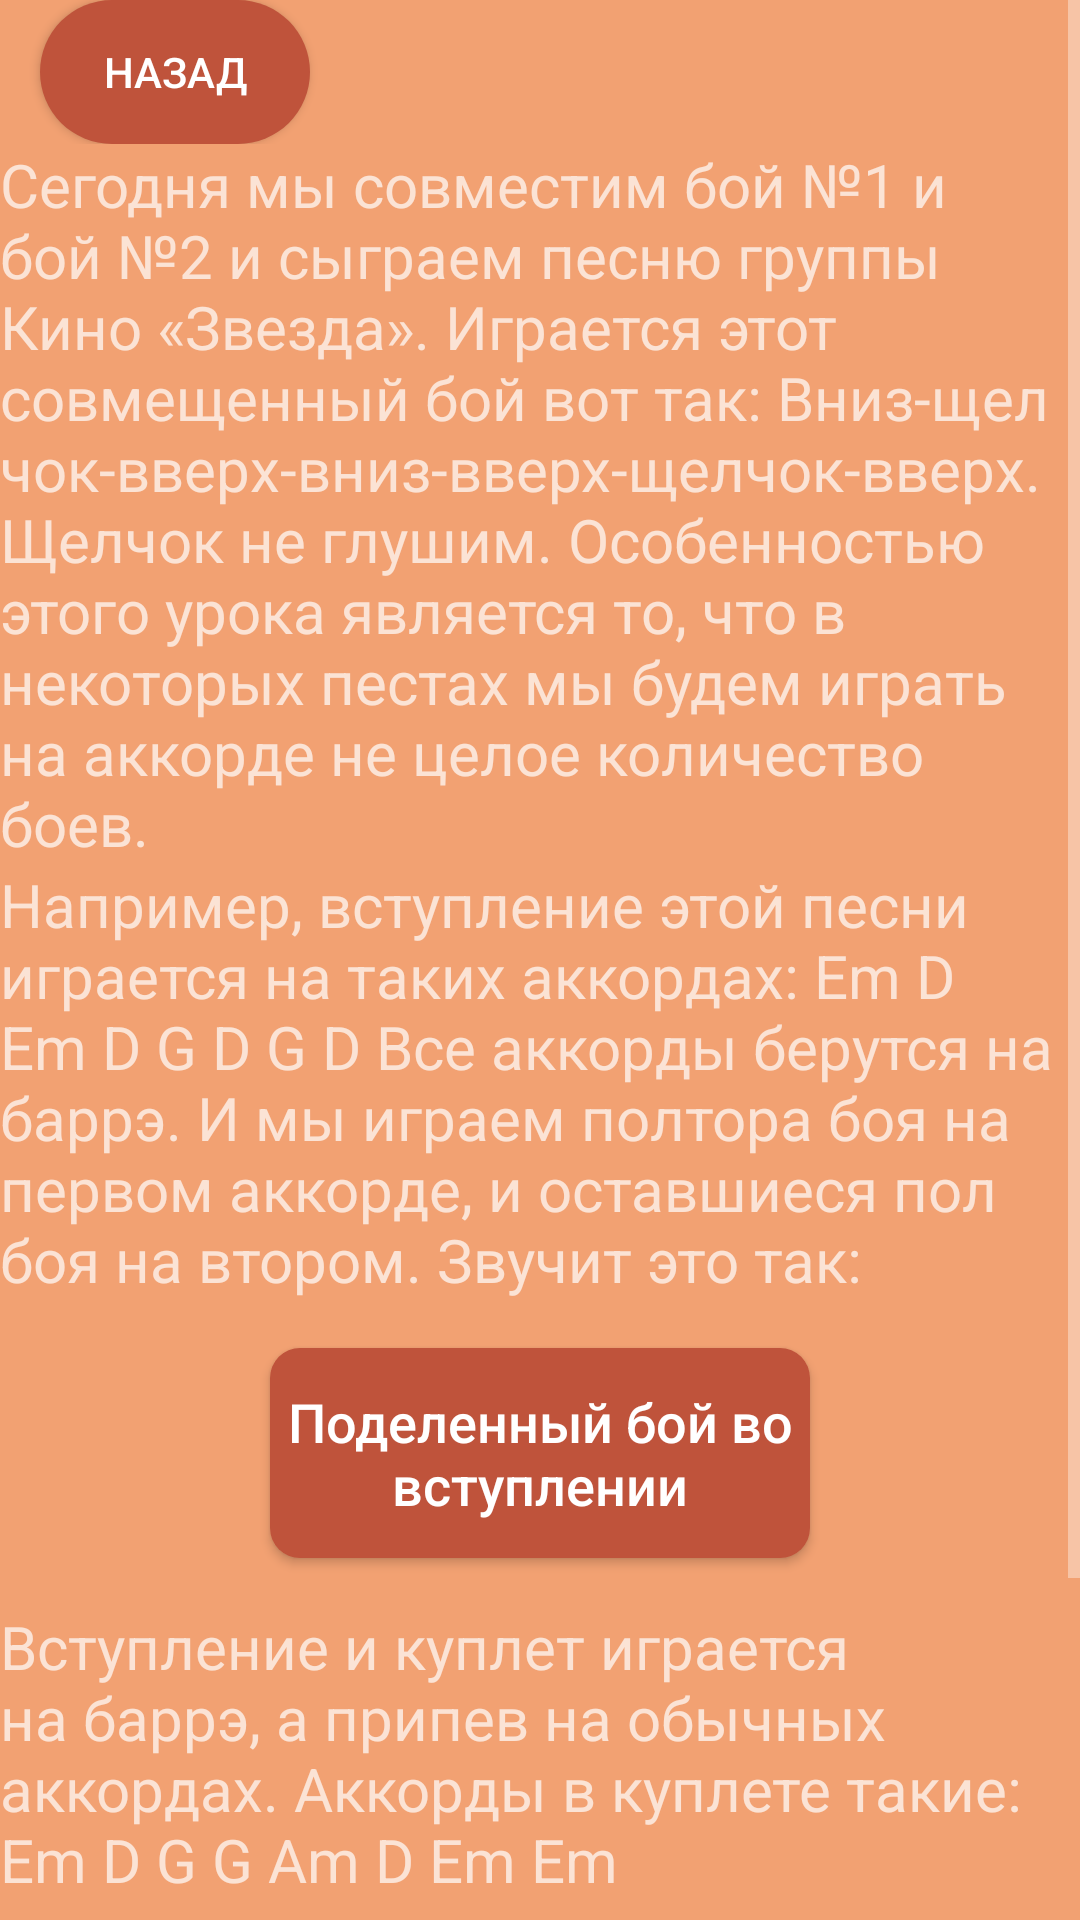

Reconstruct the res/layout file that produces this screen, plus the resources it refers to.
<!-- AndroidManifest.xml: application theme Theme.AppCompat.NoActionBar -->
<!-- res/layout/lesson_eighteen.xml -->
<?xml version="1.0" encoding="utf-8"?>
<ScrollView xmlns:android="http://schemas.android.com/apk/res/android"
    xmlns:app="http://schemas.android.com/apk/res-auto"
    android:layout_width="match_parent"
    android:layout_height="match_parent"
    android:background="@color/background_color">
    <LinearLayout android:layout_width="match_parent"
        android:layout_height="wrap_content"
        android:background="@color/background_color"
        android:orientation="vertical">

        <androidx.constraintlayout.widget.ConstraintLayout

            android:layout_width="match_parent"
            android:layout_height="wrap_content">

            <androidx.appcompat.widget.AppCompatButton
                android:id="@+id/back"
                android:layout_width="90dp"
                android:layout_height="wrap_content"
                android:text="@string/back"
                android:background="@drawable/custom_button"
                app:backgroundTint="@color/back"
                app:layout_constraintBottom_toBottomOf="parent"
                app:layout_constraintEnd_toEndOf="parent"
                app:layout_constraintHorizontal_bias="0.049"
                app:layout_constraintStart_toStartOf="parent"
                app:layout_constraintTop_toTopOf="parent"
                app:layout_constraintVertical_bias="0.023" />
        </androidx.constraintlayout.widget.ConstraintLayout>

        <LinearLayout
            android:layout_width="wrap_content"
            android:layout_height="wrap_content"
            android:background="@color/background_color"
            android:orientation="vertical">



            <TextView
                android:layout_width="wrap_content"
                android:layout_height="wrap_content"
                android:text="@string/lessonEighteen1"
                android:textSize="20sp" />
        </LinearLayout>



        <TextView
            android:layout_width="wrap_content"
            android:layout_height="wrap_content"
            android:text="@string/lessonEighteen2"
            android:textSize="20sp" />



        <androidx.constraintlayout.widget.ConstraintLayout
            android:layout_width="match_parent"
            android:layout_height="wrap_content">


            <androidx.appcompat.widget.AppCompatButton
                android:id="@+id/buttonPodelennyBoi"
                android:layout_width="180dp"
                android:layout_height="70dp"
                android:layout_marginStart="16dp"
                android:layout_marginLeft="16dp"
                android:layout_marginTop="16dp"
                android:layout_marginEnd="16dp"
                android:layout_marginRight="16dp"
                android:layout_marginBottom="16dp"
                android:background="@drawable/rectangle_rounded"
                app:backgroundTint="@color/back"
                android:text="@string/lessonEighteen3"
                android:textAllCaps="false"
                android:textSize="18sp"
                app:layout_constraintBottom_toBottomOf="parent"
                app:layout_constraintEnd_toEndOf="parent"
                app:layout_constraintStart_toStartOf="parent"
                app:layout_constraintTop_toTopOf="parent" />

        </androidx.constraintlayout.widget.ConstraintLayout>

        <TextView
            android:layout_width="wrap_content"
            android:layout_height="wrap_content"
            android:text="@string/lessonEighteen4"
            android:textSize="20sp" />



        <TextView
            android:layout_width="wrap_content"
            android:layout_height="wrap_content"
            android:text="@string/lessonEighteen5"
            android:textSize="20sp" />


    </LinearLayout>


</ScrollView>
<!-- resources referenced by this layout -->
<resources>
  <color name="back">#BF533B</color>
  <color name="background_color">#F2A172</color>
  <!-- drawable custom_button (drawable) -->
  <?xml version="1.0" encoding="utf-8"?>
  <ripple xmlns:android="http://schemas.android.com/apk/res/android"
      android:color="@color/white">
  
      <item
          android:id="@+id/masked">
  
          <shape android:shape="rectangle">
              <solid android:color="@color/black"/>
              <corners android:radius="999dp"/>
          </shape>
      </item>
  
  </ripple>
  <!-- drawable rectangle_rounded (drawable-v24) -->
  <?xml version="1.0" encoding="utf-8"?>
  <selector xmlns:android="http://schemas.android.com/apk/res/android">
      xmlns:android="http://schemas.android.com/apk/res/android">
      <item>
          <shape>
              <solid android:color="@color/botton_color"/>
              <corners android:radius="10.0dip" />
          </shape>
      </item>
  </selector>
  <string name="back">Назад</string>
  <string name="lessonEighteen1">Сегодня мы совместим бой №1 и бой №2 и сыграем песню группы Кино «Звезда».<br />
  Играется этот совмещенный бой вот так:<br />
  Вниз-щелчок-вверх-вниз-вверх-щелчок-вверх.<br />
  Щелчок не глушим.<br />
  Особенностью этого урока является то, что в некоторых пестах мы будем играть на аккорде не целое количество боев.</string>
  <string name="lessonEighteen2">Например, вступление этой песни играется на таких аккордах:<br />
  Em D Em D G D G D<br />
  Все аккорды берутся на баррэ.<br />
  И мы играем полтора боя на первом аккорде, и оставшиеся пол боя на втором. Звучит это так:</string>
  <string name="lessonEighteen3">Поделенный бой во вступлении</string>
  <string name="lessonEighteen4">Вступление и куплет играется на баррэ, а припев на обычных аккордах. Аккорды в куплете такие:<br />
      Em D G G<br />
      Am D Em Em</string>
  <string name="lessonEighteen5">"Аккорды припева:<br />
  G D EmE m<br />
  В конце припева, после аккорда D сразу переходим на проигрыш, который играется так же, как вступление."</string>
  <color name="white">#FFFFFFFF</color>
  <color name="black">#FF000000</color>
  <color name="botton_color">#BF533B</color>
</resources>
